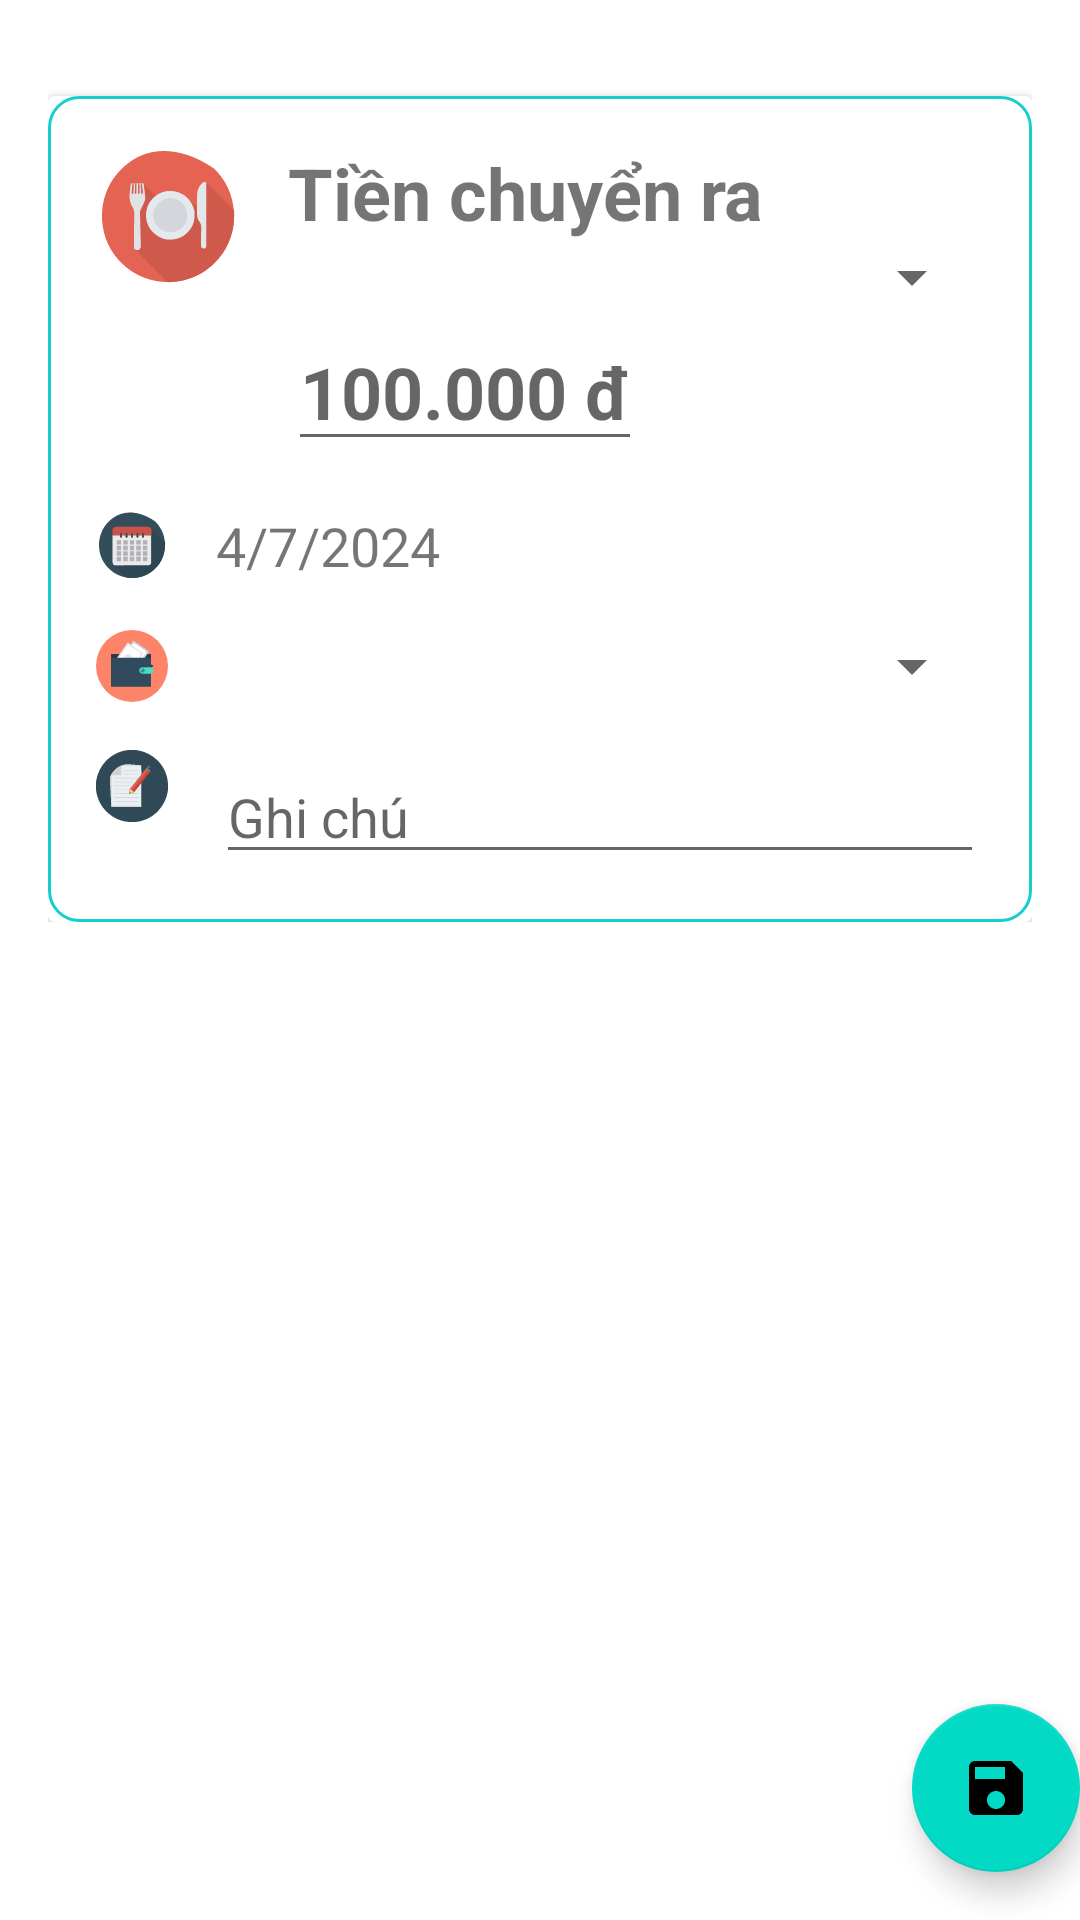

Layout XML and referenced resources for this Android screen:
<!-- AndroidManifest.xml: application theme Theme.Financial_management_app -->
<!-- res/layout/fragment_edit_transaction.xml -->
<?xml version="1.0" encoding="utf-8"?>
<FrameLayout xmlns:android="http://schemas.android.com/apk/res/android"
    android:layout_width="match_parent"
    android:layout_height="match_parent">

    <LinearLayout
        android:layout_width="match_parent"
        android:layout_height="wrap_content"
        android:orientation="vertical"
        android:padding="16dp">

        <androidx.cardview.widget.CardView
            android:layout_width="match_parent"
            android:layout_height="wrap_content"
            android:layout_marginTop="16dp">

            <LinearLayout
                android:layout_width="match_parent"
                android:layout_height="match_parent"
                android:background="@drawable/rounded_border"
                android:orientation="vertical"
                android:padding="16dp">

                <LinearLayout
                    android:layout_width="match_parent"
                    android:layout_height="wrap_content"
                    android:orientation="horizontal">

                    <ImageView
                        android:layout_width="48dp"
                        android:layout_height="48dp"
                        android:src="@drawable/ic_food"
                        android:contentDescription="Food icon" />

                    <LinearLayout
                        android:layout_width="0dp"
                        android:layout_height="wrap_content"
                        android:layout_weight="1"
                        android:orientation="vertical"
                        android:layout_marginStart="16dp">

                        <TextView
                            android:layout_width="wrap_content"
                            android:layout_height="wrap_content"
                            android:text="Tiền chuyển ra"
                            android:textSize="24sp"
                            android:textStyle="bold" />

                        <Spinner
                            android:id="@+id/spn_budgets"
                            android:layout_width="match_parent"
                            android:layout_height="wrap_content"
                            android:textSize="24dp"
                            android:textColor="#000000"
                            android:layout_gravity="center_vertical"/>

                        <EditText
                            android:id="@+id/edt_transaction_amount"
                            android:layout_width="wrap_content"
                            android:layout_height="wrap_content"
                            android:textSize="24dp"
                            android:inputType="number"
                            android:hint="100.000 đ"
                            android:textStyle="bold"
                            android:textColor="#000000"/>

                    </LinearLayout>


                </LinearLayout>


                <LinearLayout
                    android:layout_width="match_parent"
                    android:layout_height="wrap_content"
                    android:layout_marginTop="16dp"
                    android:orientation="horizontal">

                    <ImageView
                        android:layout_width="24dp"
                        android:layout_height="24dp"
                        android:src="@drawable/ic_calendar" />

                    <TextView
                        android:id="@+id/tv_transaction_date"
                        android:layout_width="0dp"
                        android:layout_height="wrap_content"
                        android:layout_marginLeft="16dp"
                        android:layout_weight="1"
                        android:text="4/7/2024"
                        android:textSize="18sp" />

                </LinearLayout>

                <LinearLayout
                    android:layout_width="match_parent"
                    android:layout_height="wrap_content"
                    android:layout_marginTop="16dp"
                    android:orientation="horizontal">

                    <ImageView
                        android:layout_width="24dp"
                        android:layout_height="24dp"
                        android:src="@drawable/ic_wallet" />


                    <Spinner
                        android:id="@+id/spn_wallets"
                        android:layout_width="0dp"
                        android:layout_height="wrap_content"
                        android:layout_weight="1"
                        android:textSize="24dp"
                        android:layout_gravity="center_vertical"/>

                </LinearLayout>

                <LinearLayout
                    android:layout_width="match_parent"
                    android:layout_height="wrap_content"
                    android:layout_marginTop="16dp"
                    android:orientation="horizontal">

                    <ImageView
                        android:layout_width="24dp"
                        android:layout_height="24dp"
                        android:src="@drawable/ic_note" />

                    <EditText
                        android:id="@+id/edt_transaction_note"
                        android:layout_width="0dp"
                        android:layout_height="wrap_content"
                        android:layout_marginLeft="16dp"
                        android:layout_weight="1"
                        android:inputType="textMultiLine"
                        android:hint="Ghi chú"
                        android:textSize="18dp"
                        android:layout_gravity="center_vertical"/>

                </LinearLayout>

            </LinearLayout>

        </androidx.cardview.widget.CardView>

    </LinearLayout>

    <com.google.android.material.floatingactionbutton.FloatingActionButton
    android:id="@+id/fab_save_transaction"
    android:layout_width="wrap_content"
    android:layout_height="wrap_content"
    android:layout_gravity="bottom|end"
    android:layout_marginEnd="@dimen/fab_margin"
    android:layout_marginBottom="16dp"
    android:src="@drawable/ic_save" />

</FrameLayout>
<!-- resources referenced by this layout -->
<resources>
  <!-- drawable ic_calendar: vector/xml drawable (drawable, 14956 chars, omitted) -->
  <!-- drawable ic_food: vector/xml drawable (drawable, 12419 chars, omitted) -->
  <!-- drawable ic_note: vector/xml drawable (drawable, 15140 chars, omitted) -->
  <!-- drawable ic_save (drawable) -->
  <vector xmlns:android="http://schemas.android.com/apk/res/android"
      android:height="24dp"
      android:tint="#000000"
      android:viewportHeight="24"
      android:viewportWidth="24"
      android:width="24dp">
        
      <path android:fillColor="@android:color/white"
          android:pathData="M17,3L5,3c-1.11,0 -2,0.9 -2,2v14c0,1.1 0.89,2 2,2h14c1.1,0 2,-0.9 2,-2L21,7l-4,-4zM12,19c-1.66,0 -3,-1.34 -3,-3s1.34,-3 3,-3 3,1.34 3,3 -1.34,3 -3,3zM15,9L5,9L5,5h10v4z"/>
      
  </vector>
  <!-- drawable ic_wallet: vector/xml drawable (drawable, 2758 chars, omitted) -->
  <!-- drawable rounded_border (drawable) -->
  <?xml version="1.0" encoding="utf-8"?>
  <shape xmlns:android="http://schemas.android.com/apk/res/android"
      android:shape="rectangle">
      <corners android:radius="10dp" /> 
      <stroke android:width="1dp" android:color="#15CFCF" /> 
  </shape>
  <style name="Theme.Financial_management_app" parent="Theme.MaterialComponents.DayNight.DarkActionBar">
          
          <item name="colorPrimary">@color/purple_500</item>
          <item name="colorPrimaryVariant">@color/purple_700</item>
          <item name="colorOnPrimary">@color/white</item>
          
          <item name="colorSecondary">@color/teal_200</item>
          <item name="colorSecondaryVariant">@color/teal_700</item>
          <item name="colorOnSecondary">@color/black</item>
          
          <item name="android:statusBarColor">?attr/colorPrimaryVariant</item>
          
      </style>
  <!-- not gathered from this repository: default colours our renderer supplied (Android Studio template values) -->
  <color name="purple_500">#FF6200EE</color>
  <color name="purple_700">#FF3700B3</color>
  <color name="teal_200">#FF03DAC5</color>
  <color name="teal_700">#FF018786</color>
  <color name="black">#FF000000</color>
  <color name="white">#FFFFFFFF</color>
</resources>
